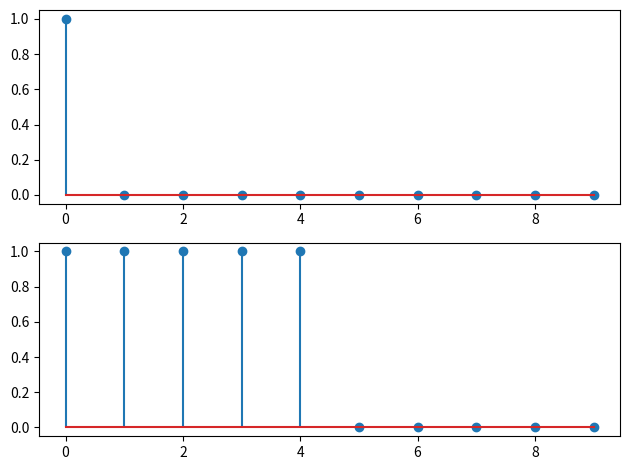

Generate this figure with matplotlib:
import numpy as np
import matplotlib.pyplot as plt


def calculate_difference(x):
    z = []
    for n in range(len(x)):
        sum = 0
        for k in range(5):
            if n - k < 0:
                sum += 0
            else:
                sum += x[n - k]
        z = np.append(z, sum)
    return z


if __name__ == "__main__":
    x = np.array([1, 0, 0, 0, 0, 0, 0, 0, 0, 0])
    z = calculate_difference(x)

    fig, ax = plt.subplots(nrows=2, ncols=1)
    ax[0].stem(x)
    ax[1].stem(z)
    plt.tight_layout()
    plt.show()
